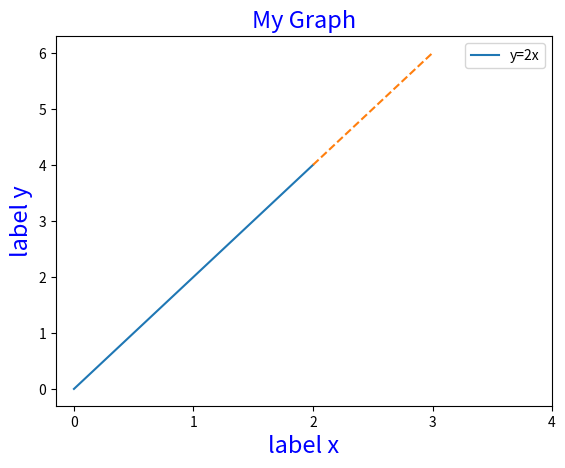

Python code for this plot:
import matplotlib.pyplot as plt
import numpy as np
import pandas as pd

font={'weight': 'normal','color': 'blue','size': '17'}

plt.plot([0,1,2],[0,2,4],label='y=2x')
plt.plot([2,3],[4,6],'--')
plt.title("My Graph",fontdict=font)

plt.xlabel("label x",fontdict=font)
plt.ylabel("label y",fontdict=font)

np.arange(0,4.5,1)

plt.xticks(ticks=np.arange(0,4.5,1))
plt.legend()
plt.show()